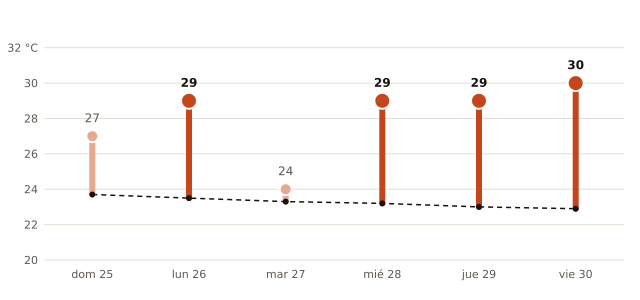

Values plotted in this chart, from the file beside it:
fecha, máxima_prevista_C, máxima_normal_1991_2020_C
2026-10-25, 27, 23.7
2026-10-26, 29, 23.5
2026-10-27, 24, 23.3
2026-10-28, 29, 23.2
2026-10-29, 29, 23.0
2026-10-30, 30, 22.9
